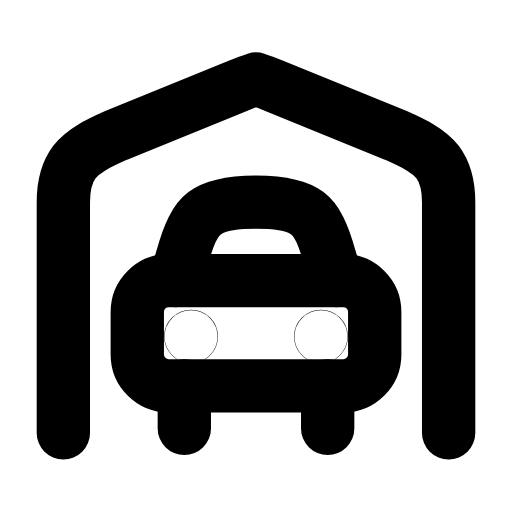
t = 0.00 s
t = 0.26 s: frame unchanged from t = 0.00 s, image omitted
t = 0.55 s: frame unchanged from t = 0.00 s, image omitted
t = 0.80 s: frame unchanged from t = 0.00 s, image omitted
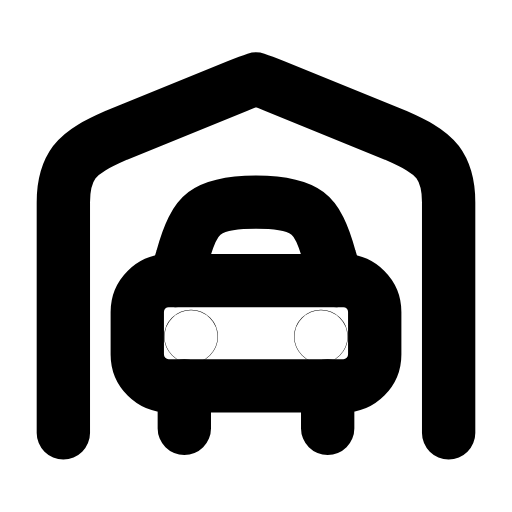
t = 1.10 s
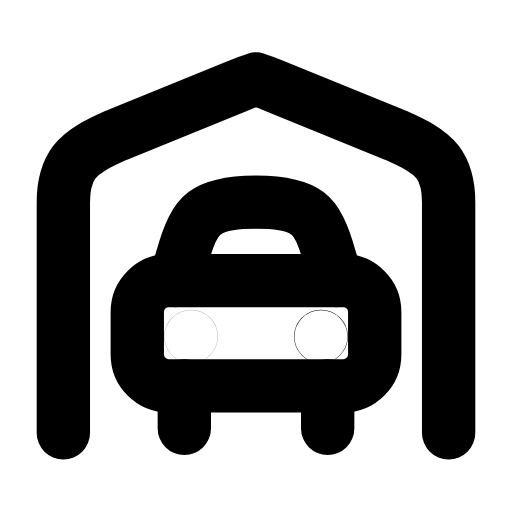
t = 1.37 s

The animated SVG that drew these frames (rendered in a browser with its animation timeline set to each time). Animation: 2 SMIL elements (animate=2); one cycle of 1.65 s, repeats indefinitely.

<svg xmlns="http://www.w3.org/2000/svg" width="24" height="24" viewBox="0 0 24 24" fill="none"><g transform="translate(-0.6 -1.128) scale(1.05)"><path stroke="currentColor" stroke-width="2.381" stroke-linecap="round" stroke-linejoin="round" fill="none" d="M3.4 20.4L3.4 10.1C3.4 9.3 3.6 8.7 3.9 8.3C4.3 7.8 4.9 7.5 5.8 7.1L11.2 4.9C11.7 4.7 12 4.6 12 4.6S12.3 4.7 12.8 4.9L18.2 7.1C19.1 7.5 19.7 7.8 20.1 8.3C20.4 8.7 20.6 9.3 20.6 10.1L20.6 20.4"></path><path stroke="currentColor" stroke-width="2.381" stroke-linecap="round" stroke-linejoin="round" fill="none" d="M8.4 13.6L8.7 12.6C9 11.5 9.3 10.9 9.7 10.6C10.1 10.3 10.8 10.1 12 10.1S13.9 10.3 14.3 10.6C14.7 10.9 15 11.5 15.3 12.6L15.6 13.6"></path><rect stroke="currentColor" stroke-width="2.381" stroke-linecap="round" stroke-linejoin="round" fill="none" x="6.7" y="13.6" width="10.6" height="4.7" rx="1.4"></rect><path stroke="currentColor" stroke-width="2.381" stroke-linecap="round" stroke-linejoin="round" fill="none" d="M8.8 18.3L8.8 20.2M15.2 18.3L15.2 20.2"></path><circle stroke="currentColor" stroke-width="2.381" stroke-linecap="round" stroke-linejoin="round" fill="none" cx="9.1" cy="16.1" r="0.01"><animate attributeName="opacity" values="1;0.3;1;1;1;1;0.3;1;1" keyTimes="0;0.09;0.18;0.45;0.6;0.78;0.84;0.9;1" dur="1.65s" repeatCount="indefinite" calcMode="spline" keySplines="0.16 1 0.3 1;0.16 1 0.3 1;0.16 1 0.3 1;0.16 1 0.3 1;0.16 1 0.3 1;0.16 1 0.3 1;0.16 1 0.3 1;0.16 1 0.3 1"/></circle><circle stroke="currentColor" stroke-width="2.381" stroke-linecap="round" stroke-linejoin="round" fill="none" cx="14.9" cy="16.1" r="0.01"><animate attributeName="opacity" values="1;1;0.3;1;1;1;1;0.3;1;1;1" keyTimes="0;0.2025;0.27;0.351;0.45;0.6;0.666;0.72;0.765;0.9;1" dur="1.65s" repeatCount="indefinite" calcMode="spline" keySplines="0.16 1 0.3 1;0.16 1 0.3 1;0.16 1 0.3 1;0.16 1 0.3 1;0.16 1 0.3 1;0.16 1 0.3 1;0.16 1 0.3 1;0.16 1 0.3 1;0.16 1 0.3 1;0.16 1 0.3 1"/></circle></g></svg>
